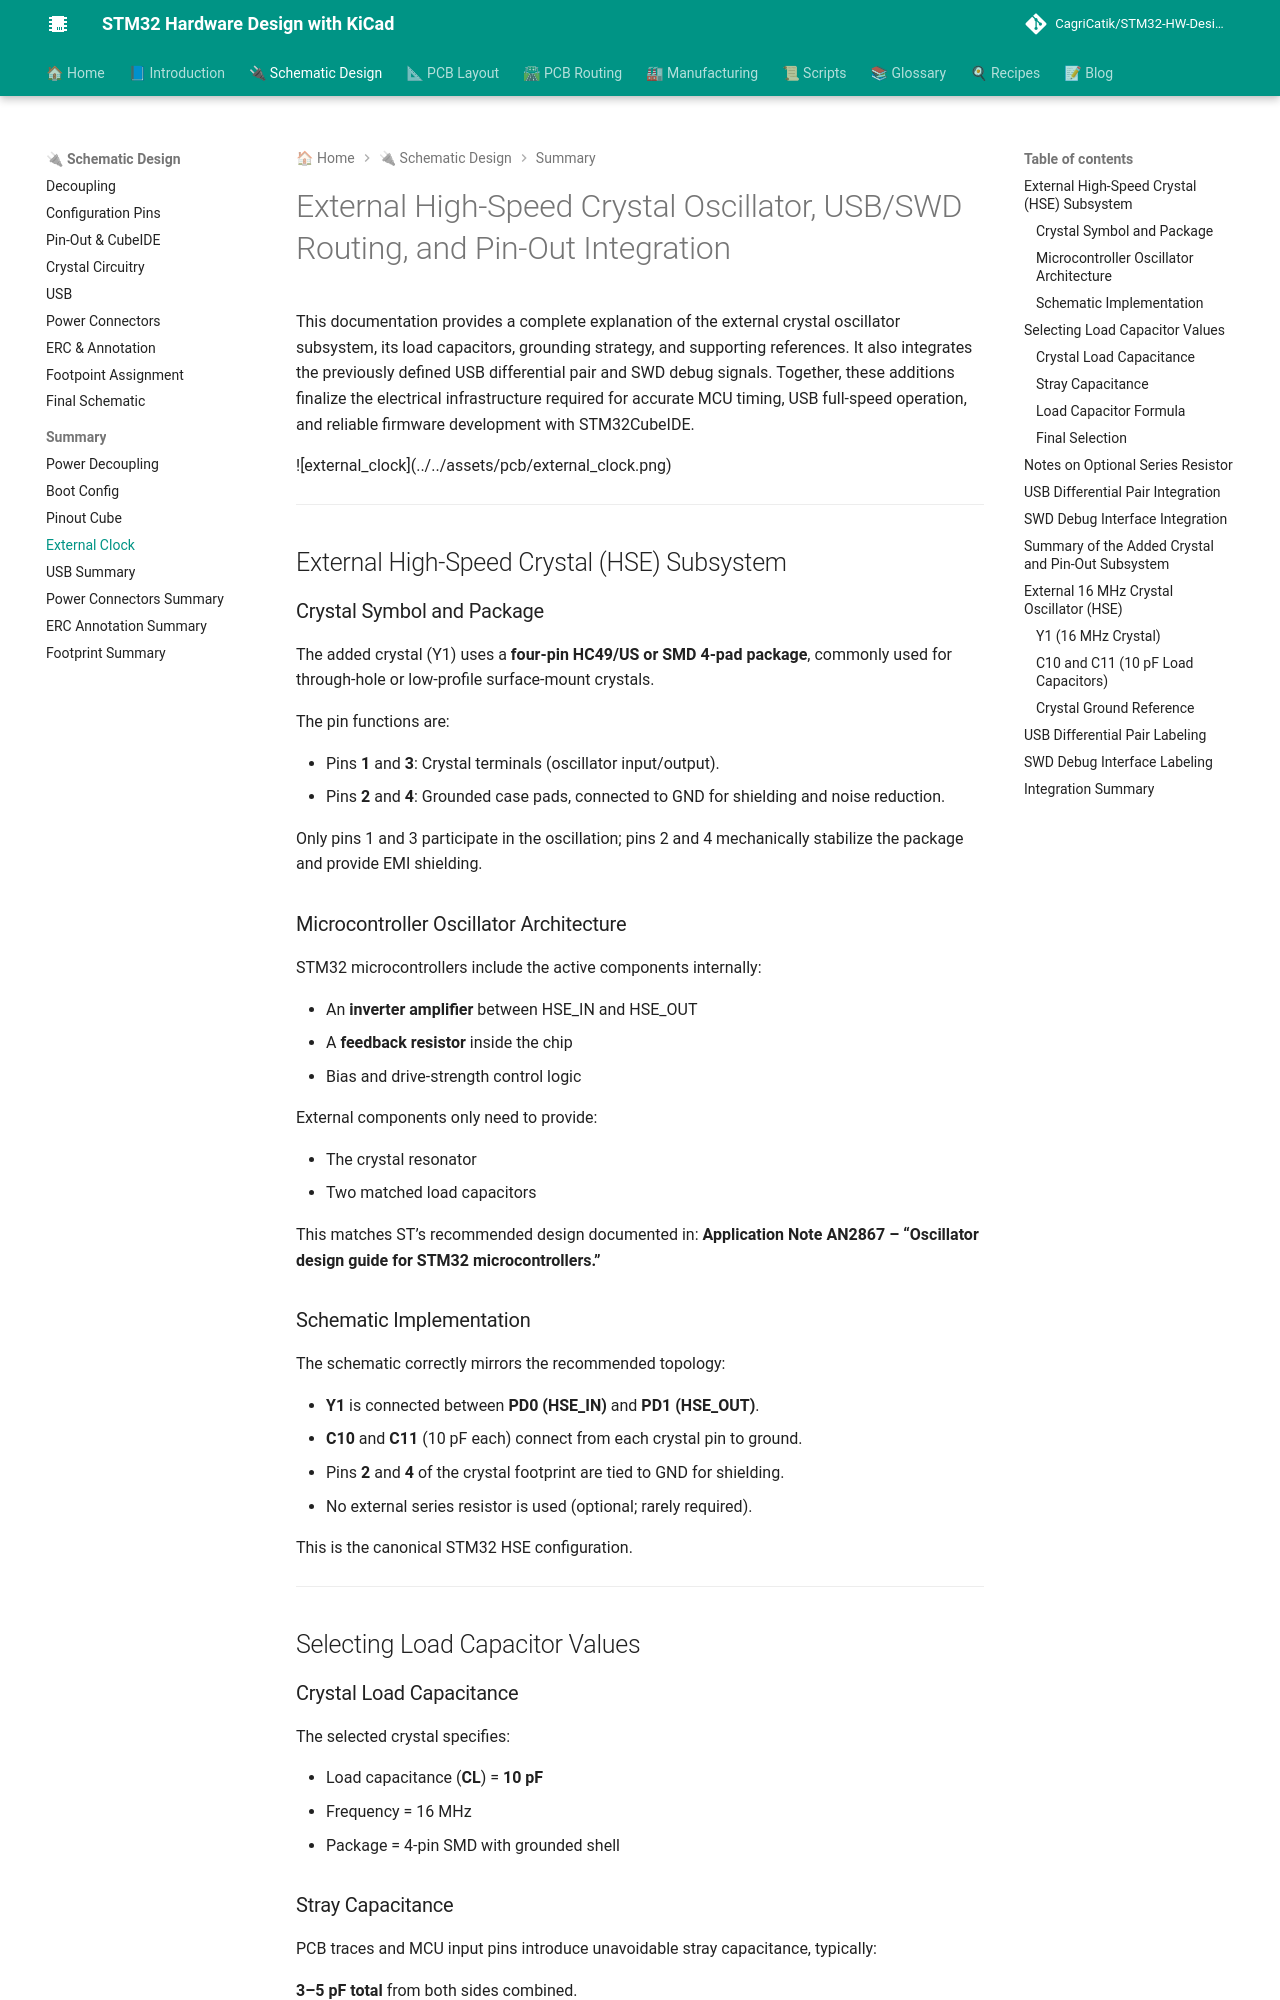

repository: CagriCatik/STM32-HW-Design-with-KiCAD · page: 02_Schematic/Summary/04_external_clock/index.html · generator: mkdocs

# External High-Speed Crystal Oscillator, USB/SWD Routing, and Pin-Out Integration

This documentation provides a complete explanation of the external crystal oscillator subsystem, its load capacitors, grounding strategy, and supporting references. It also integrates the previously defined USB differential pair and SWD debug signals. Together, these additions finalize the electrical infrastructure required for accurate MCU timing, USB full-speed operation, and reliable firmware development with STM32CubeIDE.

<div style=" textAlign: 'center' ">
  ![external_clock](../../assets/pcb/external_clock.png)
</div>

---

## External High-Speed Crystal (HSE) Subsystem

### Crystal Symbol and Package

The added crystal (Y1) uses a **four-pin HC49/US or SMD 4-pad package**, commonly used for through-hole or low-profile surface-mount crystals.

The pin functions are:

* Pins **1** and **3**: Crystal terminals (oscillator input/output).
* Pins **2** and **4**: Grounded case pads, connected to GND for shielding and noise reduction.

Only pins 1 and 3 participate in the oscillation; pins 2 and 4 mechanically stabilize the package and provide EMI shielding.

### Microcontroller Oscillator Architecture

STM32 microcontrollers include the active components internally:

* An **inverter amplifier** between HSE_IN and HSE_OUT
* A **feedback resistor** inside the chip
* Bias and drive-strength control logic

External components only need to provide:

* The crystal resonator
* Two matched load capacitors

This matches ST’s recommended design documented in:
**Application Note AN2867 – “Oscillator design guide for STM32 microcontrollers.”**

### Schematic Implementation

The schematic correctly mirrors the recommended topology:

* **Y1** is connected between **PD0 (HSE_IN)** and **PD1 (HSE_OUT)**.
* **C10** and **C11** (10 pF each) connect from each crystal pin to ground.
* Pins **2** and **4** of the crystal footprint are tied to GND for shielding.
* No external series resistor is used (optional; rarely required).

This is the canonical STM32 HSE configuration.

---

## Selecting Load Capacitor Values
